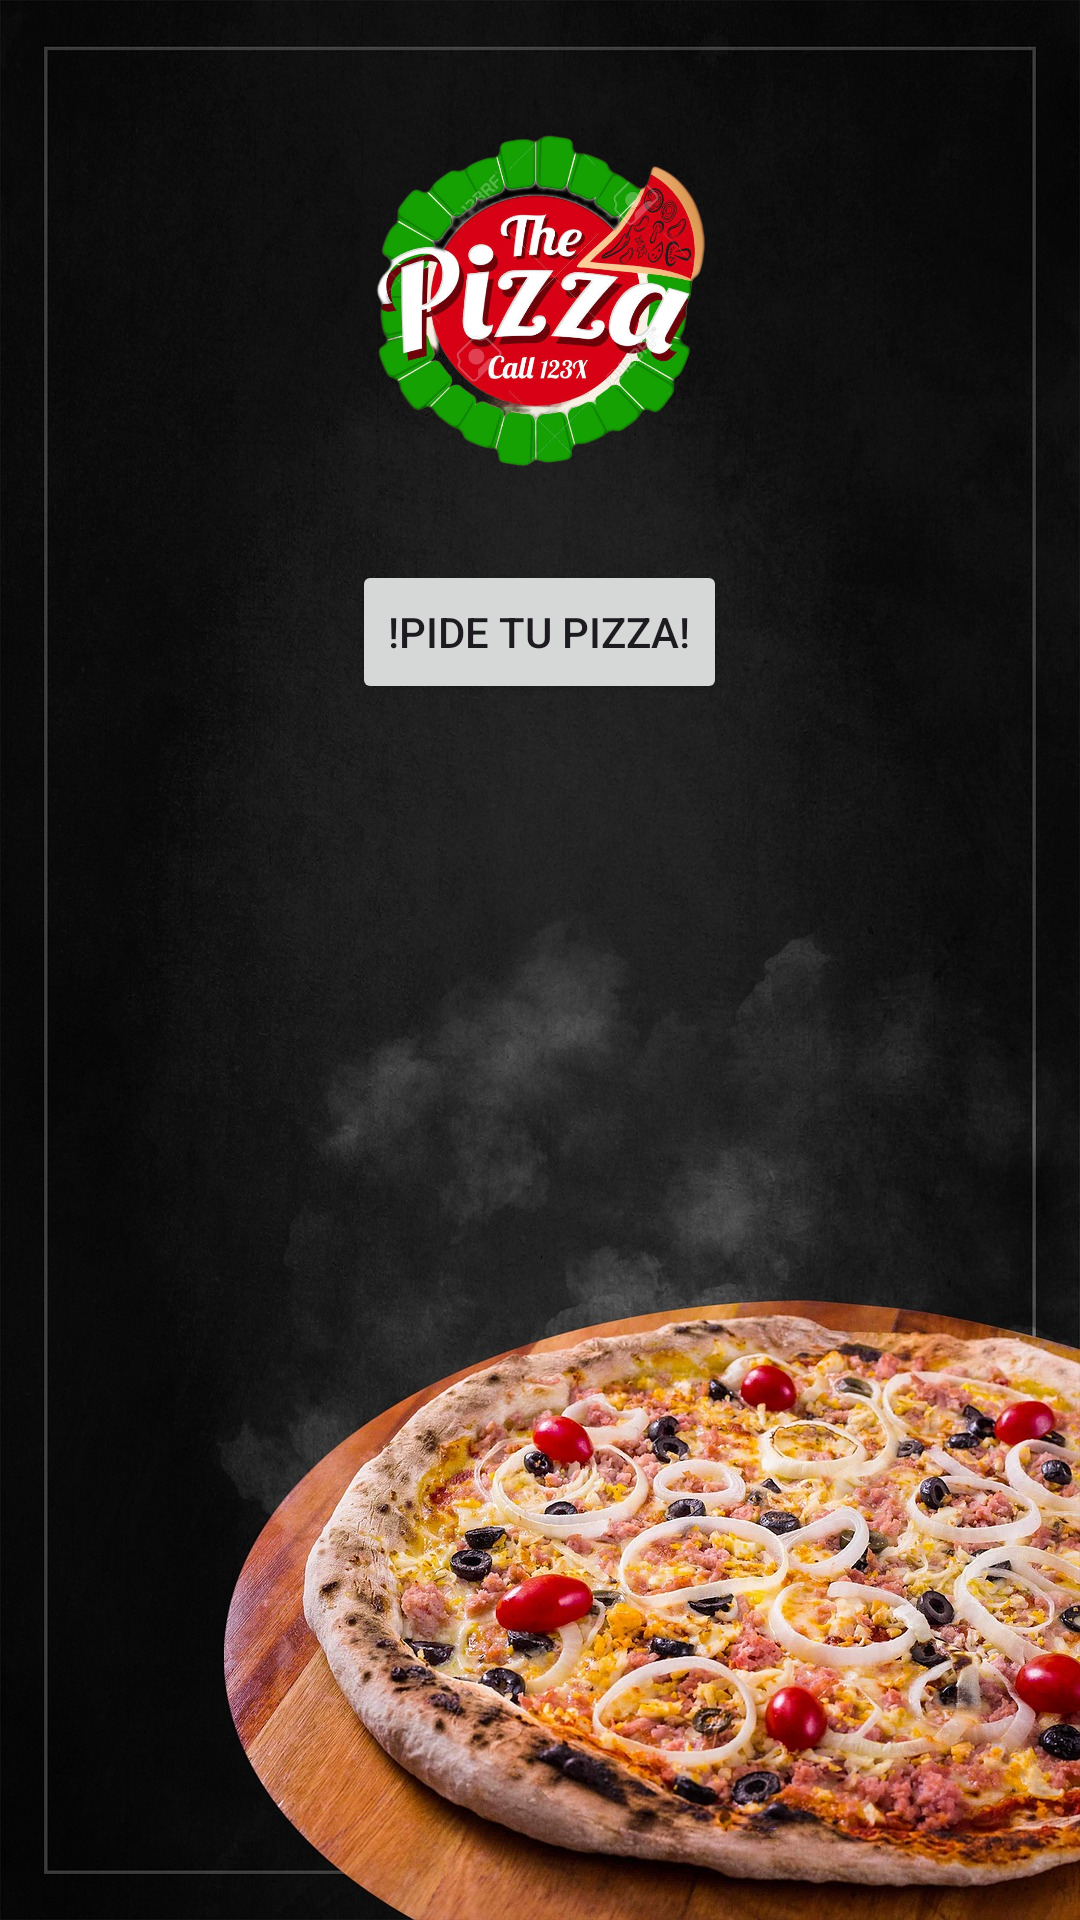

The Android layout XML behind this screen, and the referenced resources:
<!-- AndroidManifest.xml: application theme Theme.Pedido_Pizza -->
<!-- res/layout/activity_main_activityportada.xml -->
<?xml version="1.0" encoding="utf-8"?>
<RelativeLayout xmlns:android="http://schemas.android.com/apk/res/android"
    xmlns:app="http://schemas.android.com/apk/res-auto"
    xmlns:tools="http://schemas.android.com/tools"
    android:layout_width="match_parent"
    android:layout_height="match_parent"
    app:layout_constraintBottom_toBottomOf="parent"
    app:layout_constraintTop_toTopOf="parent"
    tools:context=".MainActivityportada">



    <ImageView
        android:id="@+id/portada"
        android:layout_width="match_parent"
        android:layout_height="match_parent"
        android:background="@drawable/fondo2"
        android:scaleType="centerCrop" />


    <ImageView
        android:id="@+id/logo"
        android:layout_width="wrap_content"
        android:layout_height="wrap_content"
        android:layout_marginBottom="455dp"
        android:src="@drawable/pizza" />

    <Button
        android:id="@+id/btnGoToThirdActivity"
        android:layout_width="wrap_content"
        android:layout_height="wrap_content"
        android:layout_alignBottom="@+id/logo"
        android:layout_centerInParent="true"
        android:layout_marginBottom="-50dp"
        android:onClick="goToSecondActivity"
        android:text="!Pide tu Pizza!" />
</RelativeLayout>
<!-- resources referenced by this layout -->
<resources>
  <!-- drawable fondo2: jpg bitmap (drawable, 456212 bytes) -->
  <!-- drawable pizza: png bitmap (drawable, 758909 bytes) -->
  <style name="Theme.Pedido_Pizza" parent="Base.Theme.Pedido_Pizza" />
  <style name="Base.Theme.Pedido_Pizza" parent="Theme.Material3.DayNight.NoActionBar">
          
          
      </style>
</resources>
